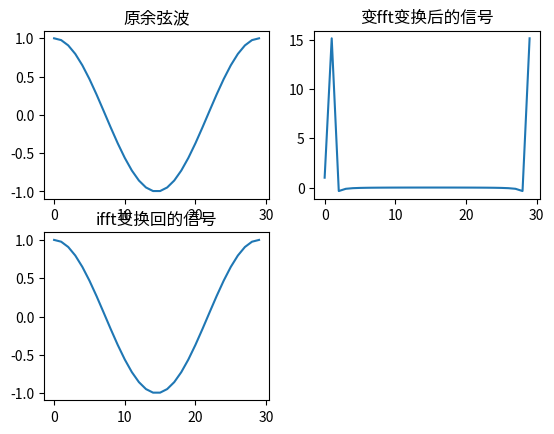

The script that saved this image:
#!/usr/bin/env python
# -*- coding: UTF-8 -*-

# 快速傅里叶变换
import numpy as np
import matplotlib.pyplot as plt
x = np.linspace(0, 2 * np.pi, 30)  # 创建一个包含30个点的余弦波信号
wave = np.cos(x)
transformed = np.fft.fft(wave)  # 使用fft函数对余弦波信号进行傅里叶变换。
print(np.all(np.abs(np.fft.ifft(transformed) - wave) < 10 ** -9))  # 对变换后的结果应用ifft函数，应该可以近似地还原初始信号。

plt.subplot(221)
plt.plot(wave)
plt.title('原余弦波')

plt.subplot(222)
plt.plot(transformed)  # 使用Matplotlib绘制变换后的信号。
plt.title('变fft变换后的信号')

plt.subplot(223)
plt.plot(np.fft.ifft(transformed))
plt.title('ifft变换回的信号')

plt.show()
